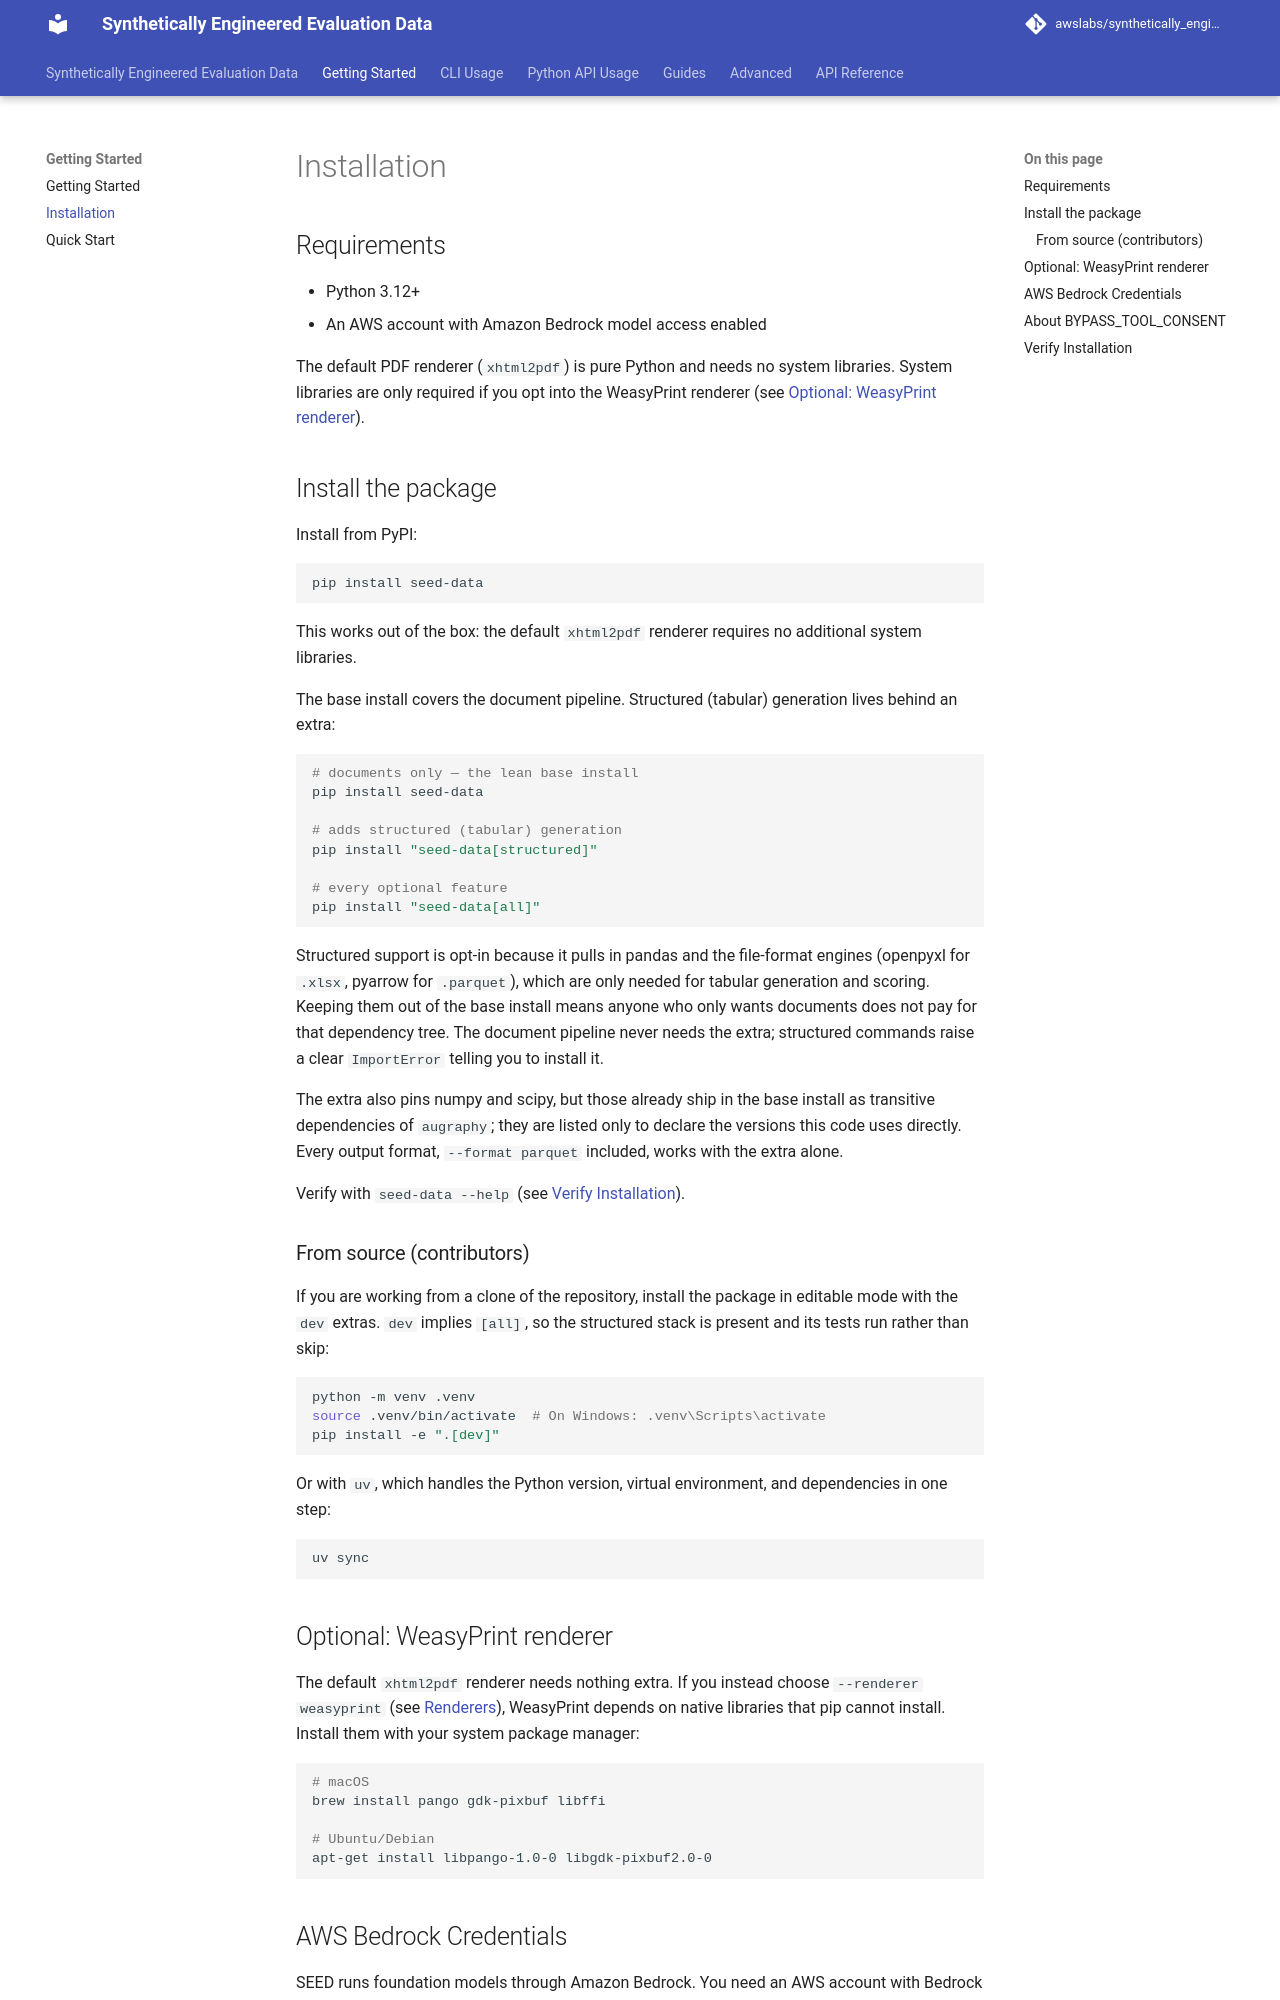

repository: awslabs/synthetically_engineered_evaluation_data · page: Getting-Started/installation/index.html · generator: mkdocs

---
title: Installation
---

# Installation

## Requirements

- Python 3.12+
- An AWS account with Amazon Bedrock model access enabled

The default PDF renderer (`xhtml2pdf`) is pure Python and needs no system libraries. System libraries are only required if you opt into the WeasyPrint renderer (see [Optional: WeasyPrint renderer](#optional-weasyprint-renderer)).

## Install the package

Install from PyPI:

```bash
pip install seed-data
```

This works out of the box: the default `xhtml2pdf` renderer requires no additional system libraries.

The base install covers the document pipeline. Structured (tabular) generation lives behind an extra:

```bash
# documents only — the lean base install
pip install seed-data

# adds structured (tabular) generation
pip install "seed-data[structured]"

# every optional feature
pip install "seed-data[all]"
```

Structured support is opt-in because it pulls in pandas and the file-format engines (openpyxl for `.xlsx`, pyarrow for `.parquet`), which are only needed for tabular generation and scoring. Keeping them out of the base install means anyone who only wants documents does not pay for that dependency tree. The document pipeline never needs the extra; structured commands raise a clear `ImportError` telling you to install it.

The extra also pins numpy and scipy, but those already ship in the base install as transitive dependencies of `augraphy`; they are listed only to declare the versions this code uses directly. Every output format, `--format parquet` included, works with the extra alone.

Verify with `seed-data --help` (see [Verify Installation](#verify-installation)).

### From source (contributors)

If you are working from a clone of the repository, install the package in editable mode with the `dev` extras. `dev` implies `[all]`, so the structured stack is present and its tests run rather than skip:

```bash
python -m venv .venv
source .venv/bin/activate  # On Windows: .venv\Scripts\activate
pip install -e ".[dev]"
```

Or with `uv`, which handles the Python version, virtual environment, and dependencies in one step:

```bash
uv sync
```

## Optional: WeasyPrint renderer

The default `xhtml2pdf` renderer needs nothing extra. If you instead choose `--renderer weasyprint` (see [Renderers](../Advanced/renderers.md)), WeasyPrint depends on native libraries that pip cannot install. Install them with your system package manager:

```bash
# macOS
brew install pango gdk-pixbuf libffi

# Ubuntu/Debian
apt-get install libpango-1.0-0 libgdk-pixbuf2.0-0
```
